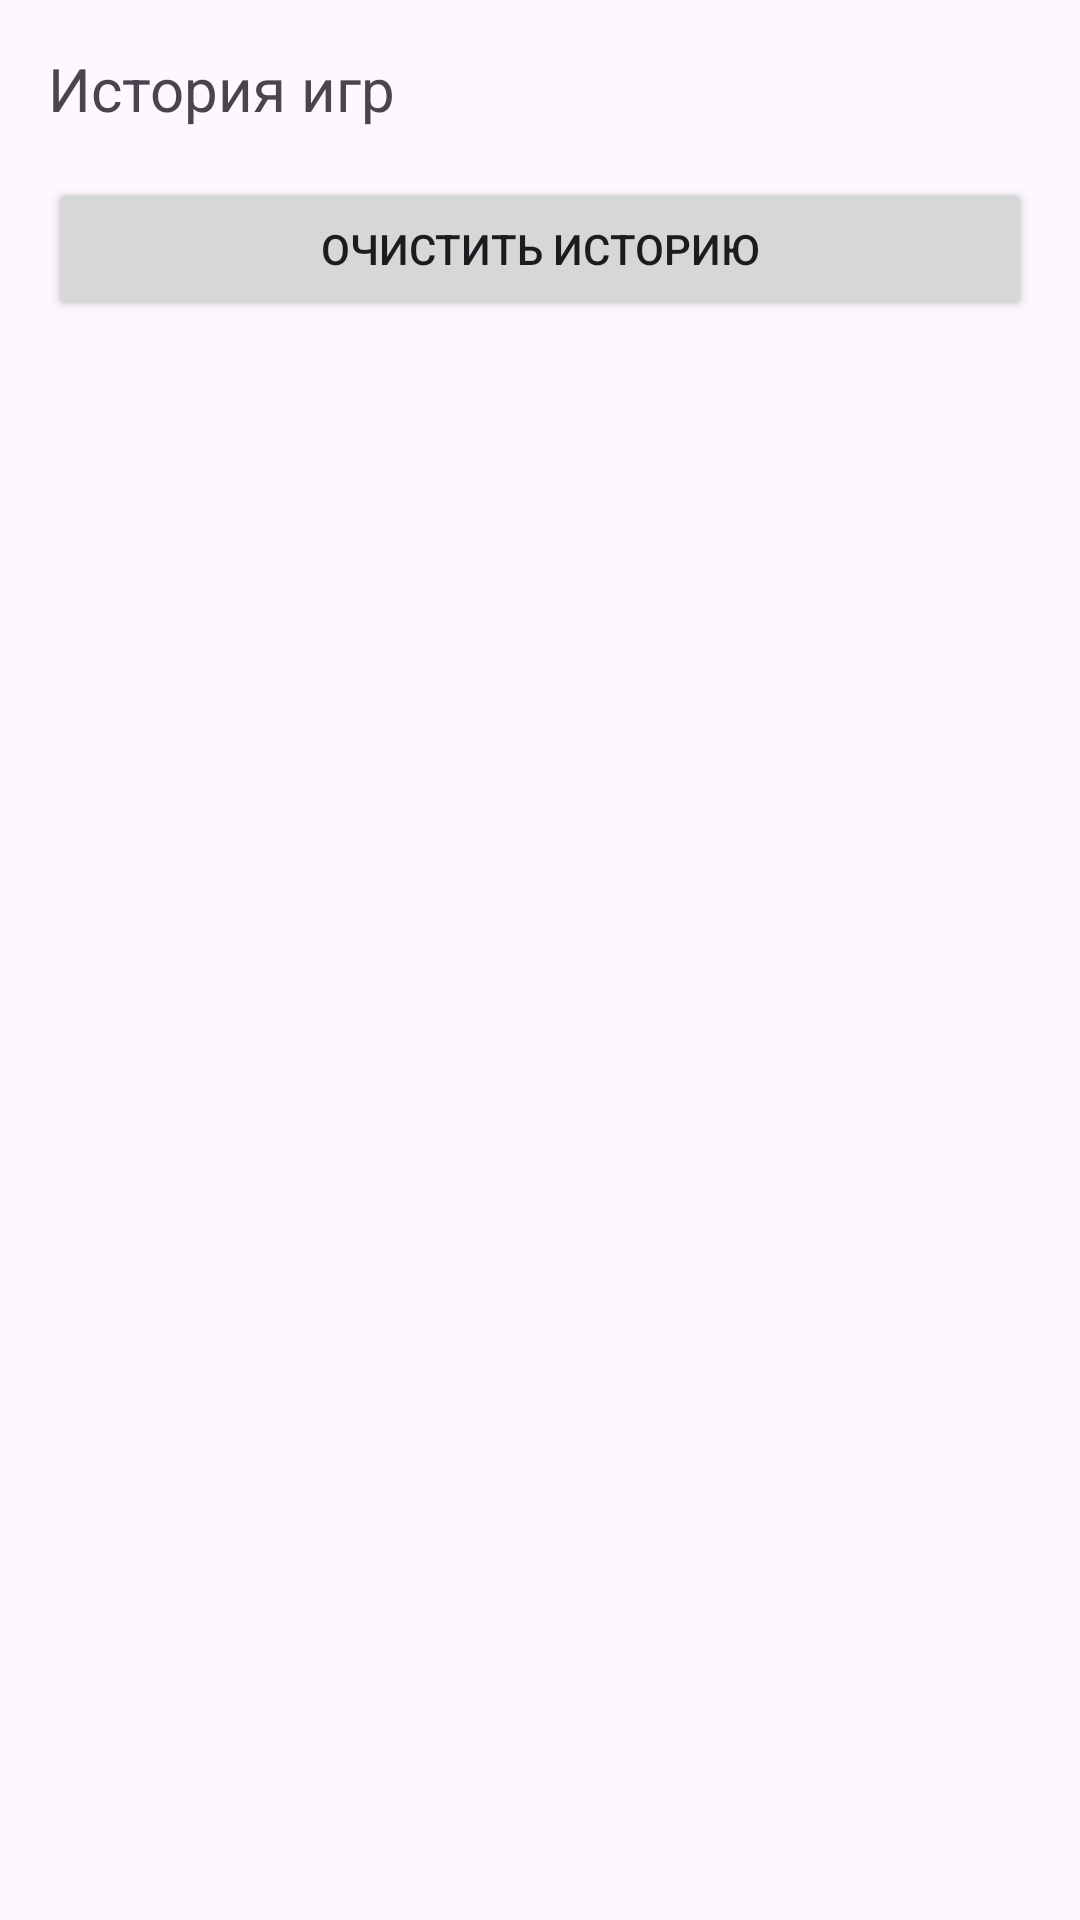

Here is an Android app screen rendered from its layout file. Give the layout XML and the strings, colors and styles it references.
<!-- AndroidManifest.xml: application theme Theme.MobileDEVbullscows -->
<!-- res/layout/activity_stats.xml -->
<?xml version="1.0" encoding="utf-8"?>
<LinearLayout
        xmlns:android="http://schemas.android.com/apk/res/android"
        android:layout_width="match_parent"
        android:layout_height="match_parent"
        android:padding="16dp"

        android:orientation="vertical" >
        


    
    <TextView
            android:layout_width="wrap_content"
            android:layout_height="wrap_content"
            android:text="История игр"
            android:textSize="20sp"
            android:layout_marginBottom="16dp"/>
    
    <ListView
            android:id="@+id/lvGames"
            android:layout_width="wrap_content"
            android:layout_height="wrap_content"/>
    
    <Button
            android:id="@+id/btnClear"
            android:layout_width="match_parent"
            android:layout_height="wrap_content"
            android:text="Очистить историю" />

</LinearLayout>



<!-- resources referenced by this layout -->
<resources>
  <style name="Theme.MobileDEVbullscows" parent="Base.Theme.MobileDEVbullscows" />
  <style name="Base.Theme.MobileDEVbullscows" parent="Theme.Material3.DayNight.NoActionBar">
          
          
      </style>
</resources>
